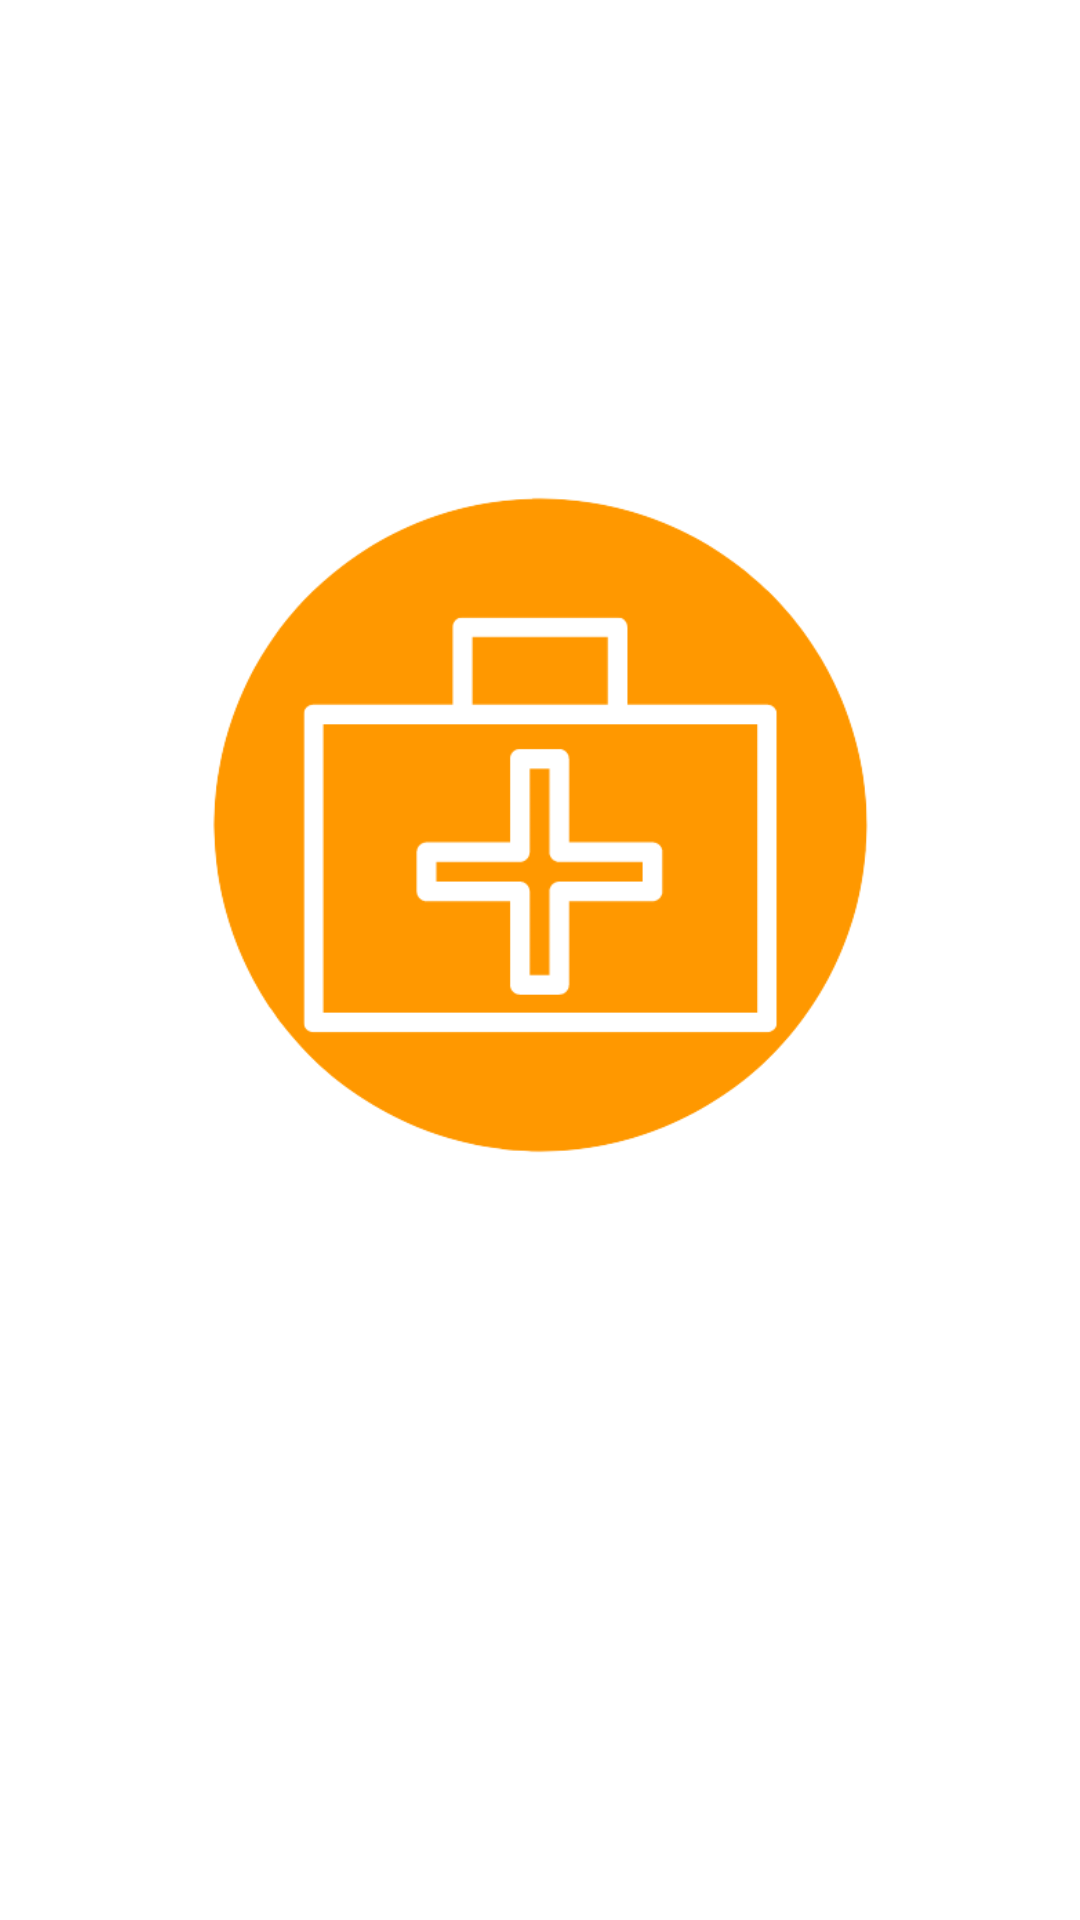

Reconstruct the res/layout file that produces this screen, plus the resources it refers to.
<!-- AndroidManifest.xml: application theme Theme.MedicalHomepage -->
<!-- res/layout/activity_splash.xml -->
<?xml version="1.0" encoding="utf-8"?>
<androidx.constraintlayout.widget.ConstraintLayout xmlns:android="http://schemas.android.com/apk/res/android"
    xmlns:app="http://schemas.android.com/apk/res-auto"
    xmlns:tools="http://schemas.android.com/tools"
    android:layout_width="match_parent"
    android:layout_height="match_parent"
    tools:context=".splashActivity">

    <ImageView
        android:id="@+id/imageView"
        android:layout_width="239dp"
        android:layout_height="230dp"
        android:layout_marginTop="160dp"
        app:layout_constraintEnd_toEndOf="parent"
        app:layout_constraintStart_toStartOf="parent"
        app:layout_constraintTop_toTopOf="parent"
        app:srcCompat="@drawable/medilogo" />

    <TextView
        android:id="@+id/textView"
        android:layout_width="wrap_content"
        android:layout_height="wrap_content"
        android:layout_marginTop="202dp"
        android:layout_marginBottom="120dp"
        android:text="Welcome to MedicalWala"
        android:textColor="#FF9800"
        android:textSize="20sp"
        android:textStyle="bold"
        app:layout_constraintBottom_toBottomOf="parent"
        app:layout_constraintEnd_toEndOf="parent"
        app:layout_constraintStart_toStartOf="parent"
        app:layout_constraintTop_toBottomOf="@+id/imageView" />
</androidx.constraintlayout.widget.ConstraintLayout>
<!-- resources referenced by this layout -->
<resources>
  <!-- drawable medilogo: png bitmap (drawable, 25640 bytes) -->
  <style name="Theme.MedicalHomepage" parent="Theme.MaterialComponents.DayNight.DarkActionBar">
          
          <item name="colorPrimary">@color/purple_500</item>
          <item name="colorPrimaryVariant">@color/purple_700</item>
          <item name="colorOnPrimary">@color/white</item>
          
          <item name="colorSecondary">@color/teal_200</item>
          <item name="colorSecondaryVariant">@color/teal_700</item>
          <item name="colorOnSecondary">@color/black</item>
          
          <item name="android:statusBarColor" tools:targetApi="l">?attr/colorPrimaryVariant</item>
          
      </style>
  <!-- not gathered from this repository: default colours our renderer supplied (Android Studio template values) -->
  <color name="purple_500">#FF6200EE</color>
  <color name="purple_700">#FF3700B3</color>
  <color name="teal_200">#FF03DAC5</color>
  <color name="teal_700">#FF018786</color>
  <color name="black">#FF000000</color>
  <color name="white">#FFFFFFFF</color>
</resources>
